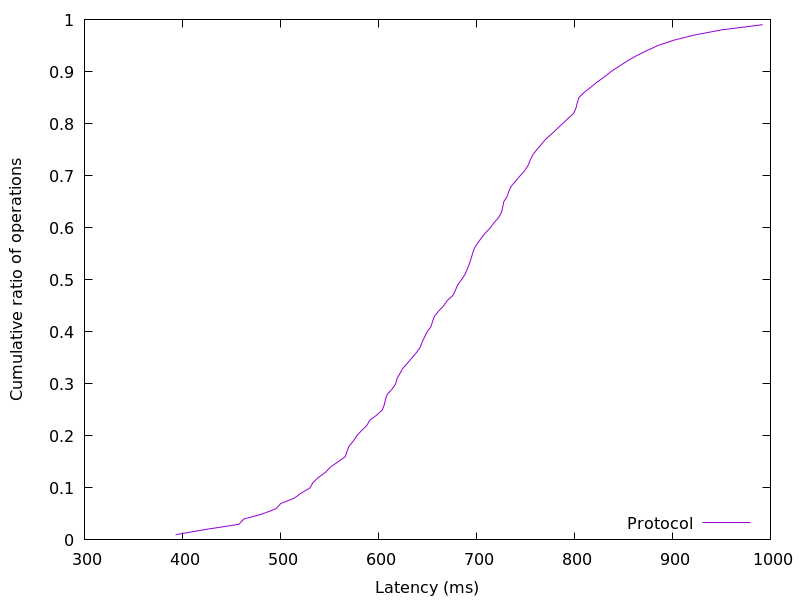

Values plotted in this chart, from the file beside it:
392.945664, 0.01
423.2, 0.02
457.5, 0.03
462.5, 0.04
481.7, 0.05
495.5, 0.06
500.4, 0.07
513.9, 0.08
521.2, 0.09
530.1, 0.1
533.2, 0.11
538.7, 0.12
546, 0.13
551, 0.14
558.7, 0.15
566.1, 0.16
567.9, 0.17
569.9, 0.18
574.4, 0.19
577.8, 0.2
582.7, 0.21
588.2, 0.22
591.2, 0.23
598.4, 0.24
604, 0.25
606, 0.26
607.1, 0.27
609.1, 0.28
614.1, 0.29
617.6, 0.3
618.9, 0.31
622, 0.32
625, 0.33
629.7, 0.34
634.2, 0.35
638.8, 0.36
642.6, 0.37
644.5, 0.38
647.1, 0.39
649.7, 0.4
653.7, 0.41
655.2, 0.42
657.2, 0.43
661.6, 0.44
666.6, 0.45
670.2, 0.46
676.1, 0.47
678.6, 0.48
680.9, 0.49
684.7, 0.5
688.2, 0.51
690.5, 0.52
692.6, 0.53
694.4, 0.54
696, 0.55
697.8, 0.56
701, 0.57
705, 0.58
709.1, 0.59
714.3, 0.6
718.1, 0.61
... 38 more rows
